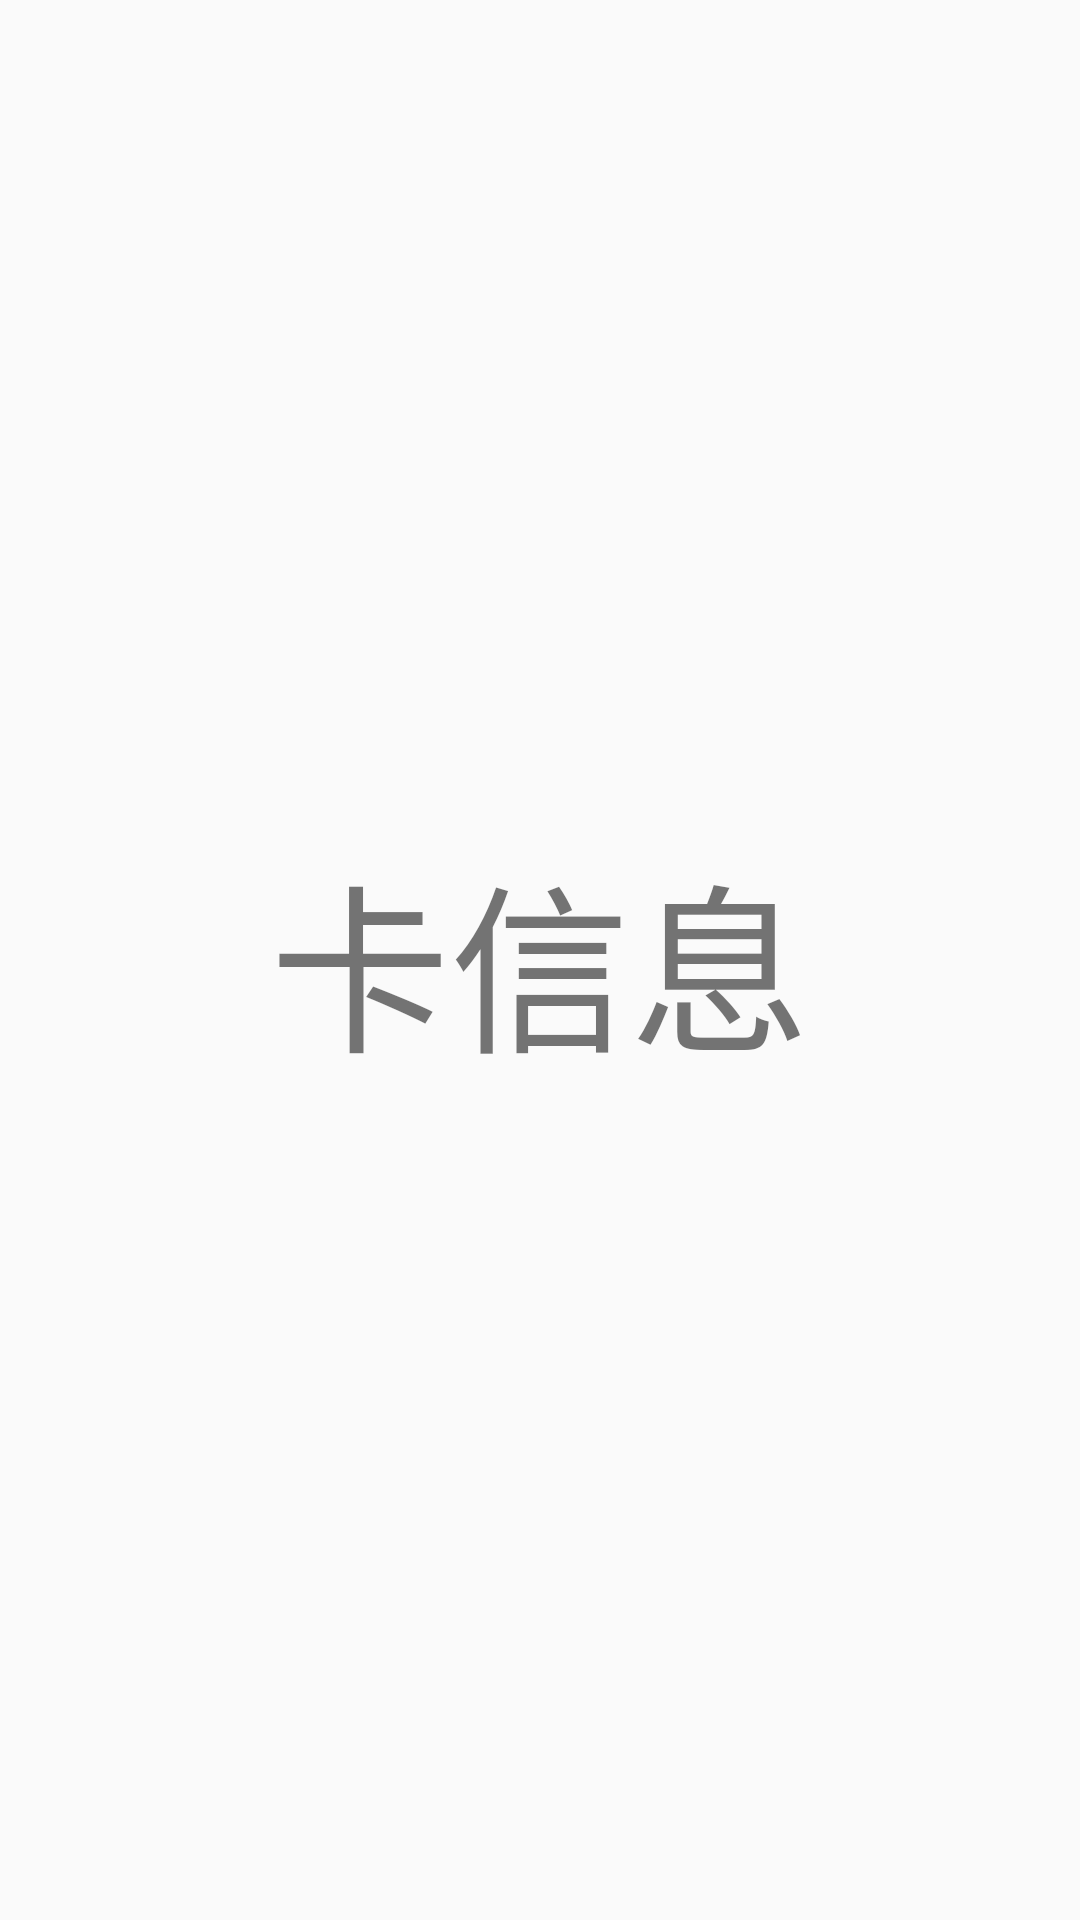

Here is an Android app screen rendered from its layout file. Give the layout XML and the strings, colors and styles it references.
<!-- AndroidManifest.xml: application theme AppTheme -->
<!-- res/layout/card_detail_fragment.xml -->
<?xml version="1.0" encoding="utf-8"?>
<LinearLayout xmlns:android="http://schemas.android.com/apk/res/android"
    android:orientation="vertical" android:layout_width="match_parent"
    android:layout_height="match_parent">
    <TextView
        android:layout_width="match_parent"
        android:layout_height="match_parent"
        android:text="卡信息"
        android:textSize="60sp"
        android:gravity="center"/>
</LinearLayout>
<!-- resources referenced by this layout -->
<resources>
  <style name="AppTheme" parent="Theme.AppCompat.Light.NoActionBar">
          
          <item name="colorPrimary">@color/colorPrimary</item>
          <item name="colorPrimaryDark">@color/colorPrimaryDark</item>
          <item name="colorAccent">@color/colorAccent</item>
      </style>
  <color name="colorPrimary">#6200EE</color>
  <color name="colorPrimaryDark">#3700B3</color>
  <color name="colorAccent">#03DAC5</color>
</resources>
